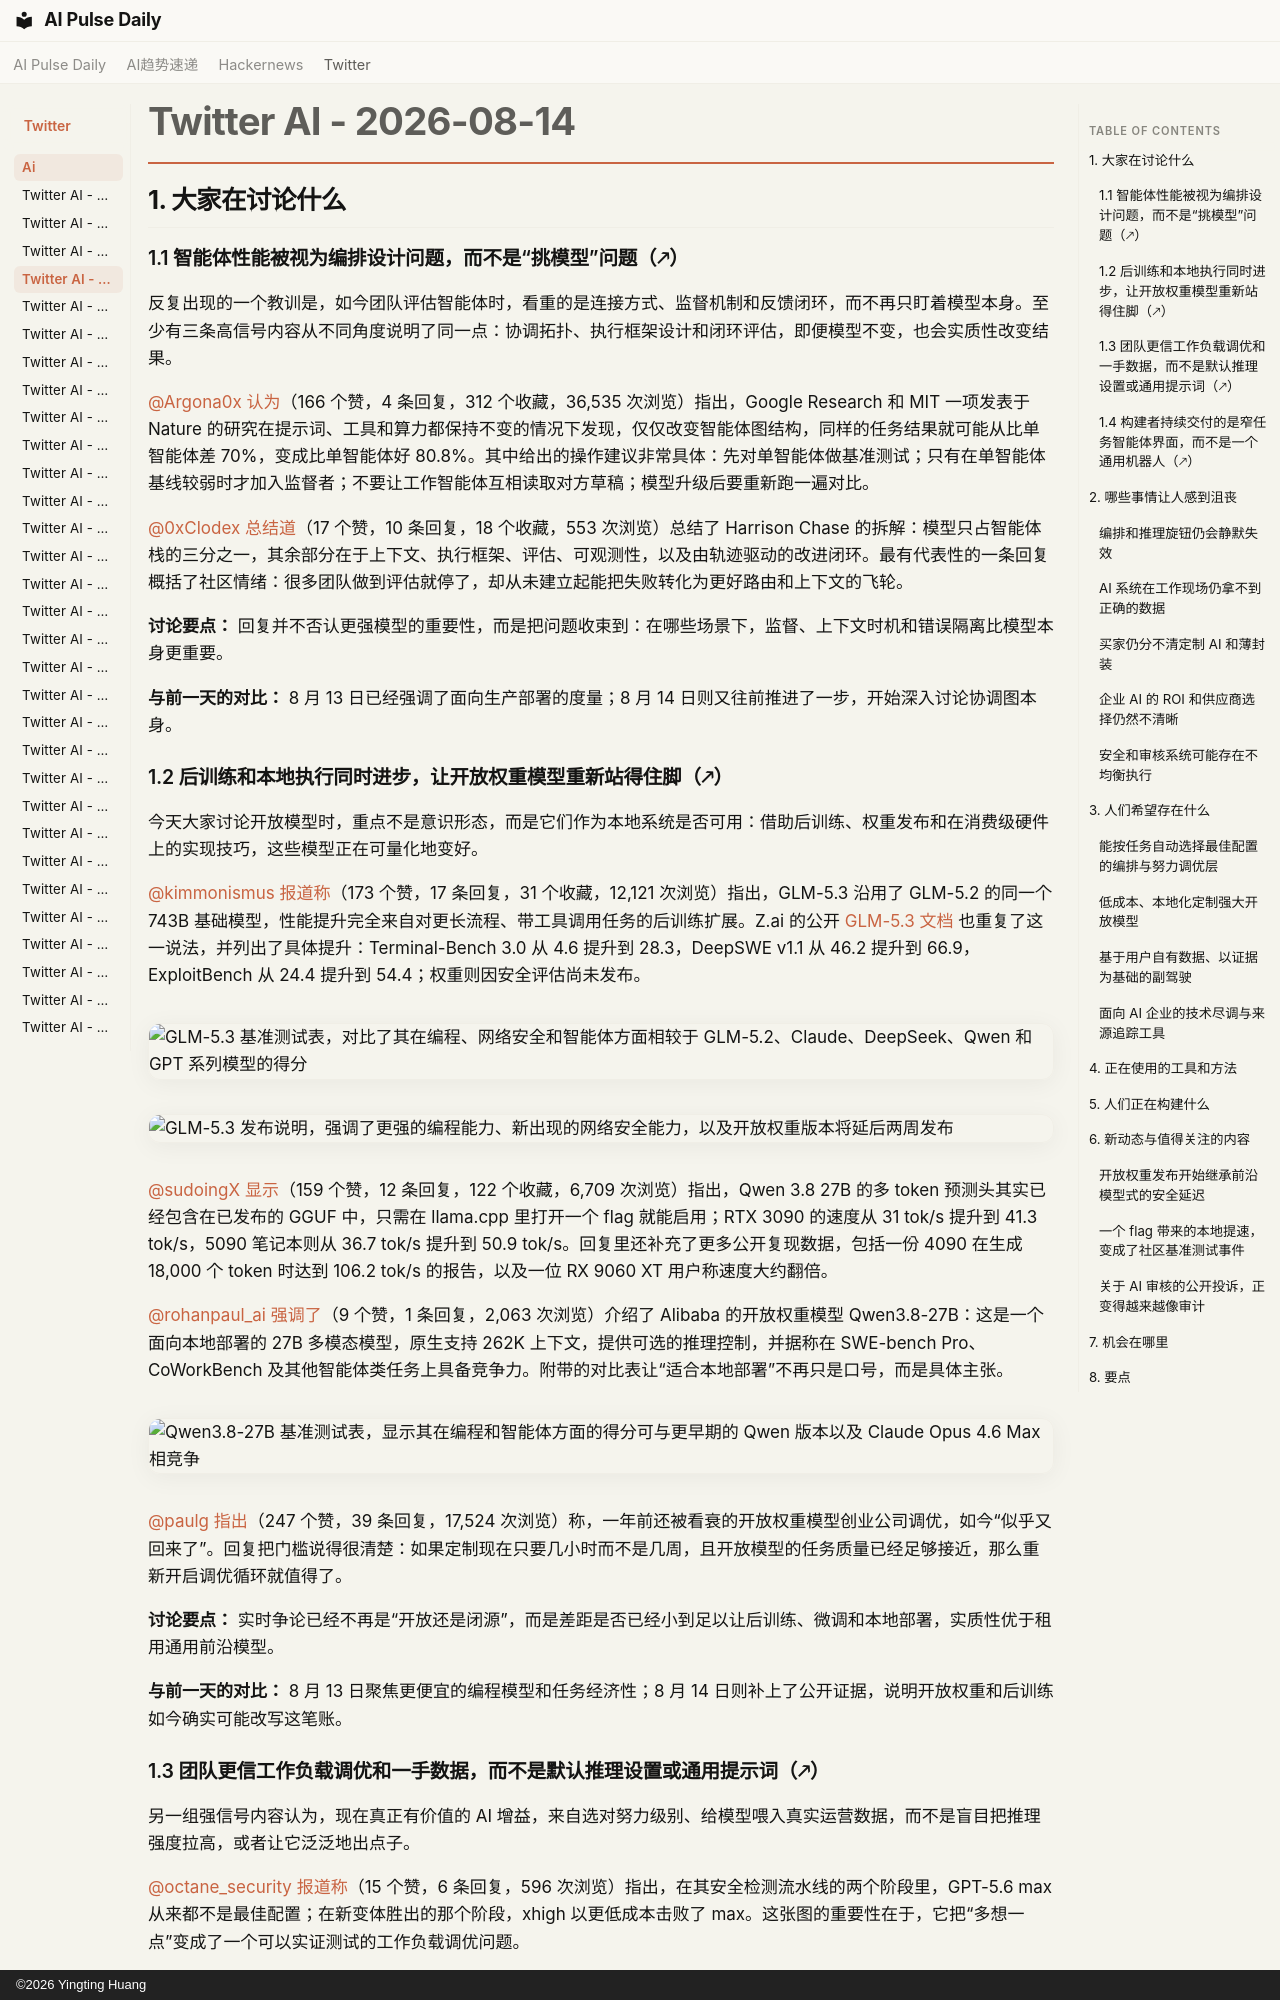

repository: vibewatch/vibewatch.github.io · page: twitter/ai/2026-08-14.zh/index.html · generator: mkdocs · copyright: ©2026 Yingting Huang

# Twitter AI - 2026-08-14

## 1. 大家在讨论什么

### 1.1 智能体性能被视为编排设计问题，而不是“挑模型”问题（🡕）

反复出现的一个教训是，如今团队评估智能体时，看重的是连接方式、监督机制和反馈闭环，而不再只盯着模型本身。至少有三条高信号内容从不同角度说明了同一点：协调拓扑、执行框架设计和闭环评估，即便模型不变，也会实质性改变结果。

[@Argona0x](https://x.com/Argona0x) [认为](https://x.com/Argona0x/status/2088006500069388408)（166 个赞，4 条回复，312 个收藏，36,535 次浏览）指出，Google Research 和 MIT 一项发表于 Nature 的研究在提示词、工具和算力都保持不变的情况下发现，仅仅改变智能体图结构，同样的任务结果就可能从比单智能体差 70%，变成比单智能体好 80.8%。其中给出的操作建议非常具体：先对单智能体做基准测试；只有在单智能体基线较弱时才加入监督者；不要让工作智能体互相读取对方草稿；模型升级后要重新跑一遍对比。

[@0xClodex](https://x.com/0xClodex) [总结道](https://x.com/0xClodex/status/2088239208628474227)（17 个赞，10 条回复，18 个收藏，553 次浏览）总结了 Harrison Chase 的拆解：模型只占智能体栈的三分之一，其余部分在于上下文、执行框架、评估、可观测性，以及由轨迹驱动的改进闭环。最有代表性的一条回复概括了社区情绪：很多团队做到评估就停了，却从未建立起能把失败转化为更好路由和上下文的飞轮。

**讨论要点：** 回复并不否认更强模型的重要性，而是把问题收束到：在哪些场景下，监督、上下文时机和错误隔离比模型本身更重要。

**与前一天的对比：** 8 月 13 日已经强调了面向生产部署的度量；8 月 14 日则又往前推进了一步，开始深入讨论协调图本身。

### 1.2 后训练和本地执行同时进步，让开放权重模型重新站得住脚（🡕）

今天大家讨论开放模型时，重点不是意识形态，而是它们作为本地系统是否可用：借助后训练、权重发布和在消费级硬件上的实现技巧，这些模型正在可量化地变好。

[@kimmonismus](https://x.com/kimmonismus) [报道称](https://x.com/kimmonismus/status/2088180877339623851)（173 个赞，17 条回复，31 个收藏，12,121 次浏览）指出，GLM-5.3 沿用了 GLM-5.2 的同一个 743B 基础模型，性能提升完全来自对更长流程、带工具调用任务的后训练扩展。Z.ai 的公开 [GLM-5.3 文档](https://docs.z.ai/guides/llm/glm-5.3) 也重复了这一说法，并列出了具体提升：Terminal-Bench 3.0 从 4.6 提升到 28.3，DeepSWE v1.1 从 46.2 提升到 66.9，ExploitBench 从 24.4 提升到 54.4；权重则因安全评估尚未发布。

![GLM-5.3 基准测试表，对比了其在编程、网络安全和智能体方面相较于 GLM-5.2、Claude、DeepSeek、Qwen 和 GPT 系列模型的得分](https://pbs.twimg.com/media/HPqxROJWgAAGce2.jpg)

![GLM-5.3 发布说明，强调了更强的编程能力、新出现的网络安全能力，以及开放权重版本将延后两周发布](https://pbs.twimg.com/media/HPq0sXyX0AAGUJI.jpg)

[@sudoingX](https://x.com/sudoingX) [显示](https://x.com/sudoingX/status/2088353550611177492)（159 个赞，12 条回复，122 个收藏，6,709 次浏览）指出，Qwen 3.8 27B 的多 token 预测头其实已经包含在已发布的 GGUF 中，只需在 llama.cpp 里打开一个 flag 就能启用；RTX 3090 的速度从 31 tok/s 提升到 41.3 tok/s，5090 笔记本则从 36.7 tok/s 提升到 50.9 tok/s。回复里还补充了更多公开复现数据，包括一份 4090 在生成 18,000 个 token 时达到 106.2 tok/s 的报告，以及一位 RX 9060 XT 用户称速度大约翻倍。

[@rohanpaul_ai](https://x.com/rohanpaul_ai) [强调了](https://x.com/rohanpaul_ai/status/2088303843876704508)（9 个赞，1 条回复，2,063 次浏览）介绍了 Alibaba 的开放权重模型 Qwen3.8-27B：这是一个面向本地部署的 27B 多模态模型，原生支持 262K 上下文，提供可选的推理控制，并据称在 SWE-bench Pro、CoWorkBench 及其他智能体类任务上具备竞争力。附带的对比表让“适合本地部署”不再只是口号，而是具体主张。

![Qwen3.8-27B 基准测试表，显示其在编程和智能体方面的得分可与更早期的 Qwen 版本以及 Claude Opus 4.6 Max 相竞争](https://pbs.twimg.com/media/HPsgngRaMAIMs8v.jpg)

[@paulg](https://x.com/paulg) [指出](https://x.com/paulg/status/2088075175141200050)（247 个赞，39 条回复，17,524 次浏览）称，一年前还被看衰的开放权重模型创业公司调优，如今“似乎又回来了”。回复把门槛说得很清楚：如果定制现在只要几小时而不是几周，且开放模型的任务质量已经足够接近，那么重新开启调优循环就值得了。

**讨论要点：** 实时争论已经不再是“开放还是闭源”，而是差距是否已经小到足以让后训练、微调和本地部署，实质性优于租用通用前沿模型。

**与前一天的对比：** 8 月 13 日聚焦更便宜的编程模型和任务经济性；8 月 14 日则补上了公开证据，说明开放权重和后训练如今确实可能改写这笔账。
